10-way image classification set "dataset" from GitHub (rehafj/CMPM_Project3); label vocabulary: colorless, darkness, dragon, fighting, fire, grass, lightning, metal, psychic, water.

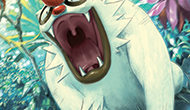
Label: colorless

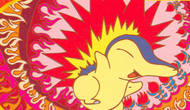
Label: fire

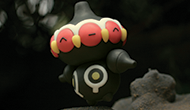
Label: fighting

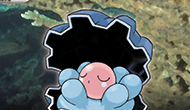
Label: water

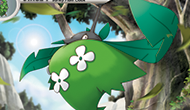
Label: grass

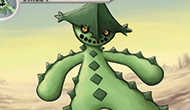
Label: psychic
